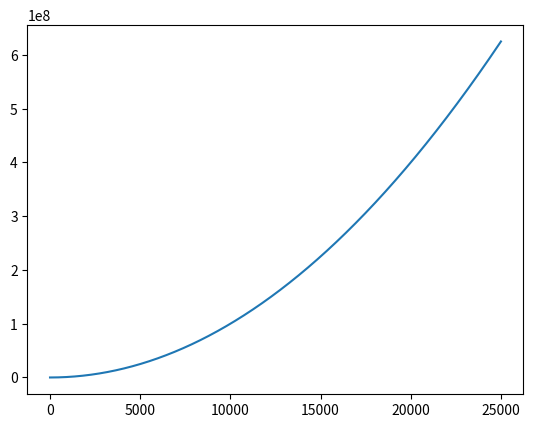

Generate this figure with matplotlib:
import matplotlib.pyplot as plt
squares = [i**2 for i in range(25000)]
fig, ax = plt.subplots()
ax.plot(squares)
plt.show()